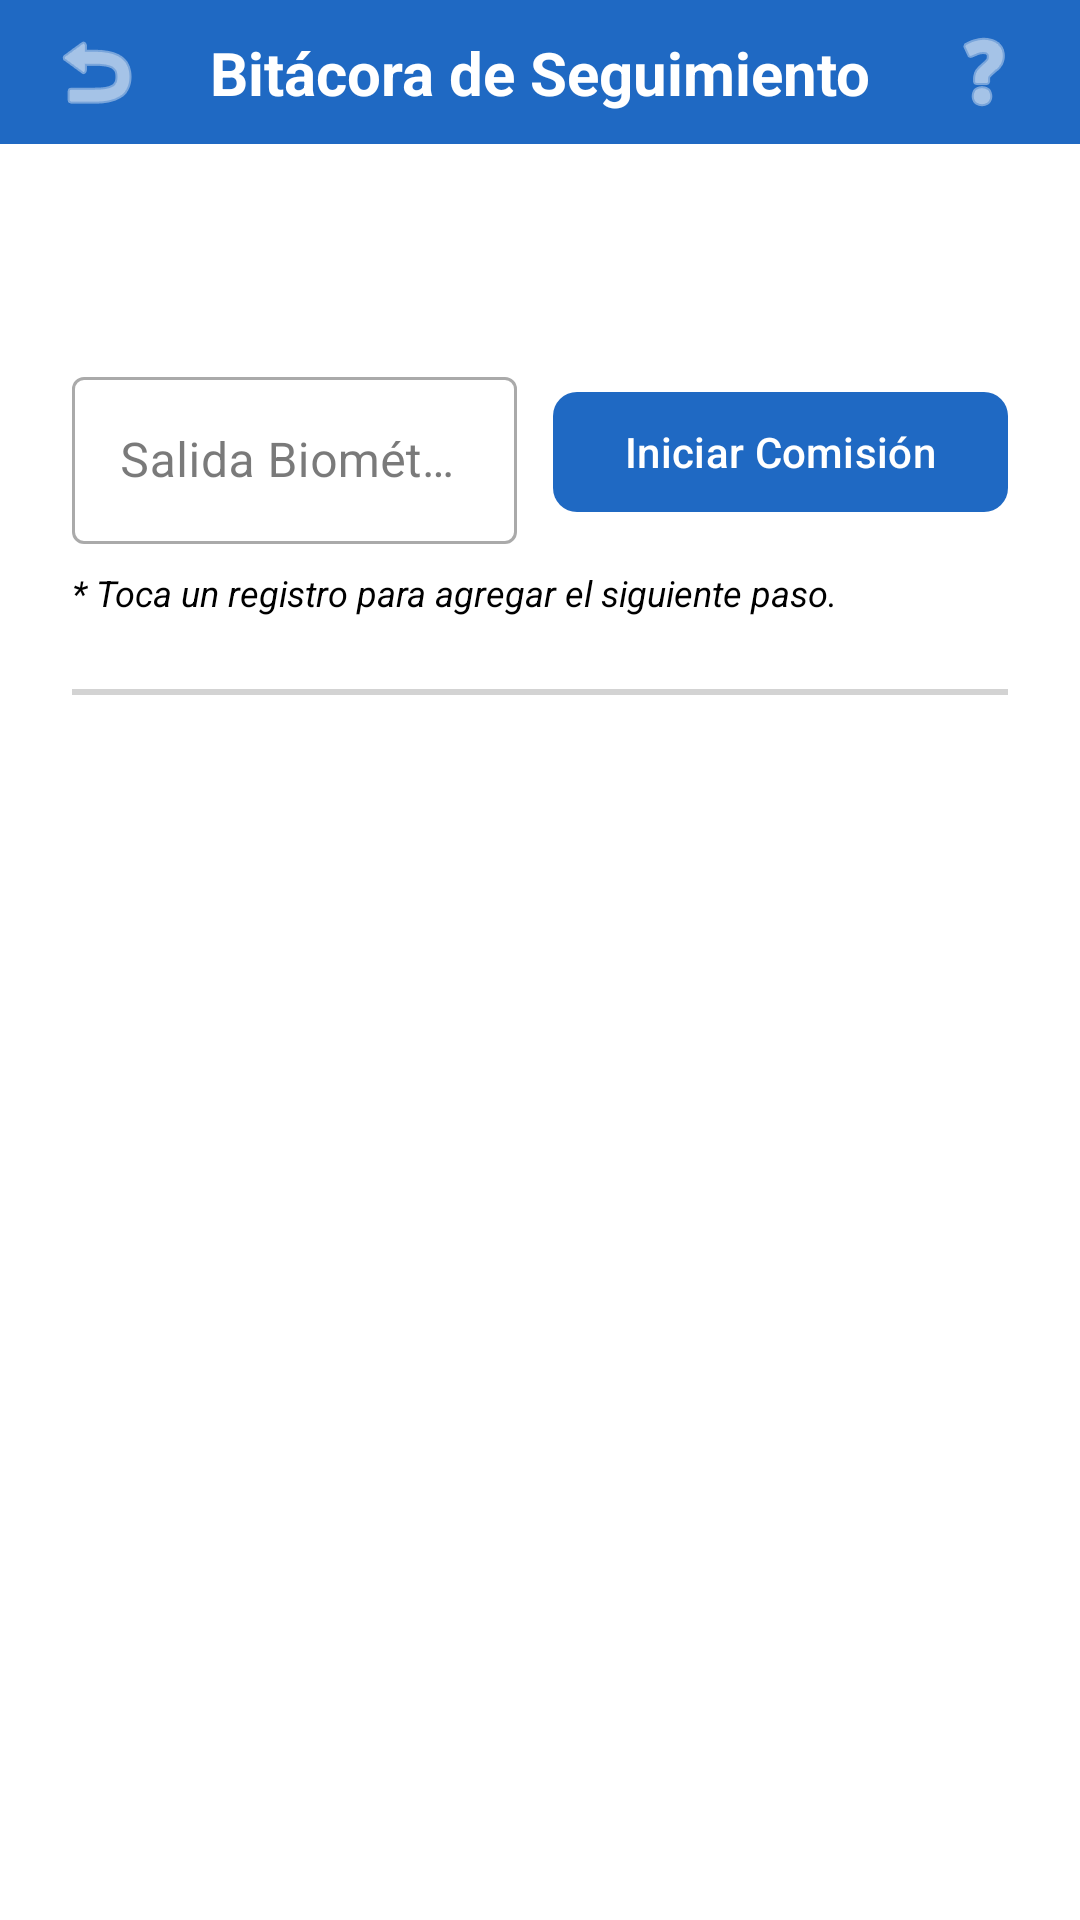

Android layout source for this screen:
<!-- AndroidManifest.xml: application theme Theme.DECEGestión -->
<!-- res/layout/fragment_bitacora.xml -->
<?xml version="1.0" encoding="utf-8"?>
<androidx.constraintlayout.widget.ConstraintLayout xmlns:android="http://schemas.android.com/apk/res/android"
    xmlns:app="http://schemas.android.com/apk/res-auto"
    xmlns:tools="http://schemas.android.com/tools"
    android:layout_width="match_parent"
    android:layout_height="match_parent"
    android:background="@color/white"
    tools:context=".BitacoraFragment">

    
    <androidx.constraintlayout.widget.ConstraintLayout
        android:id="@+id/top_bar"
        android:layout_width="match_parent"
        android:layout_height="wrap_content"
        android:background="@color/blue_background"
        android:paddingTop="8dp"
        android:paddingBottom="8dp"
        app:layout_constraintTop_toTopOf="parent">

        <ImageView
            android:id="@+id/back_icon"
            android:layout_width="32dp"
            android:layout_height="32dp"
            android:layout_marginStart="16dp"
            android:contentDescription="@string/back"
            android:src="@android:drawable/ic_menu_revert"
            app:layout_constraintBottom_toBottomOf="parent"
            app:layout_constraintStart_toStartOf="parent"
            app:layout_constraintTop_toTopOf="parent"
            app:tint="@color/white" />

        <TextView
            android:layout_width="wrap_content"
            android:layout_height="wrap_content"
            android:text="@string/bitacora_title"
            android:textColor="@color/white"
            android:textSize="20sp"
            android:textStyle="bold"
            app:layout_constraintBottom_toBottomOf="parent"
            app:layout_constraintEnd_toEndOf="parent"
            app:layout_constraintStart_toStartOf="parent"
            app:layout_constraintTop_toTopOf="parent" />

        <ImageView
            android:id="@+id/btn_tutorial"
            android:layout_width="32dp"
            android:layout_height="32dp"
            android:layout_marginEnd="16dp"
            android:contentDescription="@string/help_title"
            android:src="@android:drawable/ic_menu_help"
            app:layout_constraintBottom_toBottomOf="parent"
            app:layout_constraintEnd_toEndOf="parent"
            app:layout_constraintTop_toTopOf="parent"
            app:tint="@color/white" />
    </androidx.constraintlayout.widget.ConstraintLayout>

    
    <androidx.core.widget.NestedScrollView
        android:layout_width="match_parent"
        android:layout_height="0dp"
        app:layout_constraintBottom_toBottomOf="parent"
        app:layout_constraintTop_toBottomOf="@id/top_bar">

        <LinearLayout
            android:layout_width="match_parent"
            android:layout_height="wrap_content"
            android:orientation="vertical"
            android:padding="24dp">

            <TextView
                android:id="@+id/text_current_date"
                android:layout_width="match_parent"
                android:layout_height="wrap_content"
                android:gravity="center"
                android:textColor="@color/black"
                android:textSize="18sp"
                android:textStyle="bold"
                tools:text="01/01/2024" />

            <LinearLayout
                android:layout_width="match_parent"
                android:layout_height="wrap_content"
                android:layout_marginTop="24dp"
                android:baselineAligned="false"
                android:gravity="center_vertical"
                android:orientation="horizontal">

                <com.google.android.material.textfield.TextInputLayout
                    android:id="@+id/layout_bio_exit"
                    style="@style/Widget.MaterialComponents.TextInputLayout.OutlinedBox"
                    android:layout_width="0dp"
                    android:layout_height="wrap_content"
                    android:layout_weight="1"
                    android:hint="@string/bitacora_bio_exit">

                    <com.google.android.material.textfield.TextInputEditText
                        android:id="@+id/edit_bio_exit"
                        android:layout_width="match_parent"
                        android:layout_height="wrap_content"
                        android:clickable="true"
                        android:focusable="false"
                        android:inputType="none"
                        android:textColor="@color/black" />
                </com.google.android.material.textfield.TextInputLayout>

                <com.google.android.material.button.MaterialButton
                    android:id="@+id/button_add_record"
                    android:layout_width="wrap_content"
                    android:layout_height="wrap_content"
                    android:layout_marginStart="12dp"
                    android:text="@string/bitacora_add"
                    android:textAllCaps="false"
                    app:cornerRadius="8dp" />

            </LinearLayout>

            <TextView
                android:layout_width="match_parent"
                android:layout_height="wrap_content"
                android:layout_marginTop="8dp"
                android:text="@string/bitacora_instruction"
                android:textColor="@color/black"
                android:textSize="12sp"
                android:textStyle="italic" />

            <View
                android:layout_width="match_parent"
                android:layout_height="2dp"
                android:layout_marginTop="24dp"
                android:background="@color/light_gray_item" />

            <androidx.recyclerview.widget.RecyclerView
                android:id="@+id/recycler_records"
                android:layout_width="match_parent"
                android:layout_height="wrap_content"
                android:layout_marginTop="16dp"
                android:background="#F16E8CAF"
                tools:listitem="@android:layout/simple_list_item_1" />

        </LinearLayout>
    </androidx.core.widget.NestedScrollView>

</androidx.constraintlayout.widget.ConstraintLayout>
<!-- resources referenced by this layout -->
<resources>
  <color name="black">#FF000000</color>
  <color name="blue_background">#1F69C3</color>
  <color name="light_gray_item">#D3D3D3</color>
  <color name="white">#FFFFFFFF</color>
  <string name="back">Atrás</string>
  <string name="bitacora_add">Iniciar Comisión</string>
  <string name="bitacora_bio_exit">Salida Biométrico</string>
  <string name="bitacora_instruction">* Toca un registro para agregar el siguiente paso.</string>
  <string name="bitacora_title">Bitácora de Seguimiento</string>
  <string name="help_title">Guía de Uso - DECE Gestión</string>
  <style name="Theme.DECEGestión" parent="Base.Theme.DECEGestión" />
  <style name="Base.Theme.DECEGestión" parent="Theme.Material3.Light.NoActionBar">
          <item name="colorPrimary">@color/md_theme_primary</item>
          <item name="colorPrimaryVariant">@color/md_theme_primary_variant</item>
          <item name="colorOnPrimary">@color/text_on_primary</item>
          <item name="colorSecondary">@color/md_theme_accent</item>
          <item name="colorOnSecondary">@color/text_on_primary</item>
          <item name="android:statusBarColor">@android:color/transparent</item>
          <item name="android:windowLightStatusBar" tools:targetApi="m">false</item>
          <item name="android:windowBackground">@color/app_background</item>
  
          
          <item name="colorSurface">@color/surface_card</item>
          <item name="colorOnSurface">@color/text_primary</item>
          <item name="colorOutline">@color/md_theme_primary</item>
      </style>
  <color name="md_theme_primary">#1F69C3</color>
  <color name="md_theme_primary_variant">#164E91</color>
  <color name="text_on_primary">#FFFFFF</color>
  <color name="md_theme_accent">#38C9AB</color>
  <color name="app_background">#F2F2F2</color>
  <color name="surface_card">#FFFFFF</color>
  <color name="text_primary">#212121</color>
</resources>
